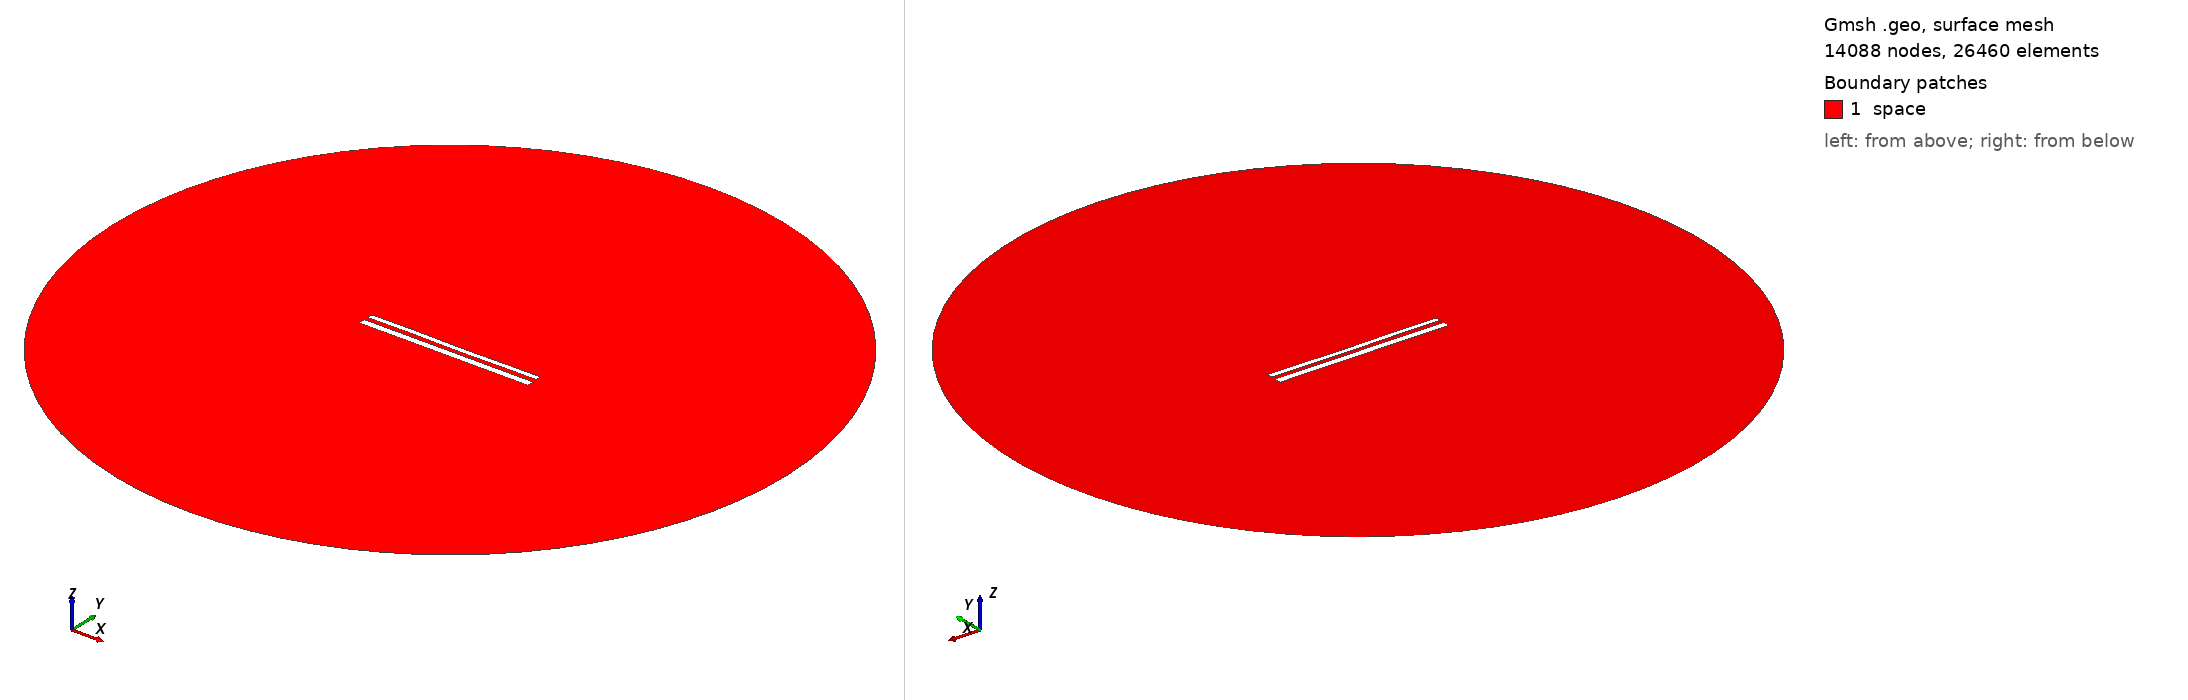

Gmsh geometry script, surface-meshed: 14088 nodes, 26460 surface elements. Boundary patches (legend numbers): 1 space. Left view from above one corner, right view from below the opposite corner. Legend entries are the model's physical surfaces. The drawing asked Gmsh for element sizes between 1% and 20% of the model's largest extent; the script's own settings can give other sizes.

=== 12169.geo (drawn) ===
//---------------------------------------
// Geometry kernel
//---------------------------------------

SetFactory("OpenCASCADE");



//---------------------------------------
// Parameters of the geometry
//---------------------------------------

// Overetch of the upper plate
overetch = 0.375;

// Distance between the plates
distance = 2.5;

// Discretization over the x axis (for the deformation)
nx = 50; 

// Length of the plate
L = 100 - overetch; 

// Number of modes
n = 4; 

// 1st mode coefficient
coeff(1) = 0.0;
beta(1) = 0.596864 * 3.1415926535 / L;

// 2nd mode coefficient
coeff(2) = -0.075;
beta(2) = 1.49418 * 3.1415926535 / L;

// 3rd mode coefficient
coeff(3) = 0.07499999999999998;
beta(3) = 2.50025 * 3.1415926535 / L;

// 4th mode coefficient
coeff(4) = 0.07499999999999998;
beta(4) = 3.49999 * 3.1415926535 / L;



//---------------------------------------
// Upper plate (deformed rectangle)
//---------------------------------------

// Coordiantes of the upper plate
xmin = -50;
xmax = 50 - overetch;

// Height of the upper plate
yheight = 4 - 2 * overetch;

// Indexes of the points
UpperID[] = {};
LowerID[] = {};
LeftID[] = {};
RightID[] = {};

// Point index
p = 1;

// Horizontal edges
For i In {1:nx}
    x = xmin + (i-1)*(xmax - xmin)/(nx-1);

    y_bottom = distance / 2 + overetch;
    For j In {1:n}
        C = (Cosh(beta(j)*L) + Cos(beta(j)*L)) / (Sinh(beta(j)*L) + Sin(beta(j)*L));
        y_bottom  = y_bottom + coeff(j) * (Cosh(beta(j)*(x+50)) - Cos(beta(j)*(x+50)) - C * (Sinh(beta(j)*(x+50)) - Sin(beta(j)*(x+50))));
    EndFor

    y_top = y_bottom + yheight;

    Point(p) = {x, y_top, 0, 1.0};
    UpperID[i] = p;
    p = p + 1;

    Point(p) = {x, y_bottom, 0, 1.0};
    LowerID[i] = p;
    p = p + 1;
EndFor

// Create point lists
UpperPts[] = {}; LowerPts[] = {};
For i In {1:nx}
  UpperPts[] += {UpperID[i]};
  LowerPts[] += {LowerID[i]};
EndFor

// Build splines
Spline(1) = {UpperPts[]};
Spline(2) = {LowerPts[]};
Line(3) = {LowerPts[nx-1], UpperPts[nx-1]};
Line(4) = {LowerPts[0], UpperPts[0]};

// Build the plane surface
Curve Loop(1) = {2, 3, -1, -4};
Plane Surface(1) = {1};



//---------------------------------------
// Lower plate (rectangle)
//---------------------------------------

// Vertices
Point(1001) = {-50, -1, 0, 1.0};
Point(1002) = { 50, -1, 0, 1.0};
Point(1003) = { 50,  -5, 0, 1.0};
Point(1004) = {-50,  -5, 0, 1.0};

// Edges
Line(5) = {1001, 1002};
Line(6) = {1002, 1003};
Line(7) = {1003, 1004};
Line(8) = {1004, 1001};

// Plane surface
Line Loop(2) = {5, 6, 7, 8};
Plane Surface(2) = {2}; 



//---------------------------------------
// Outer (fictious) boundary
//---------------------------------------

// Points
Point(1005) = {0, 0, 0};       // Center
Point(1006) = {200, 0, 0};     // Start point
Point(1007) = {0, 200, 0};     // 90 degrees
Point(1008) = {-200, 0, 0};    // 180 degrees
Point(1009) = {0, -200, 0};    // 270 degrees

// Circle arcs (each needs start, center, end)
Circle(9) = {1006, 1005, 1007};
Circle(10) = {1007, 1005, 1008};
Circle(11) = {1008, 1005, 1009};
Circle(12) = {1009, 1005, 1006};

// Plane surface for the entire domain
Curve Loop(3) = {9, 10, 11, 12};
Surface(3) = {3};

// Subtract the plates from the whole domain to obtain the actual domain where we want to solve the equations
BooleanDifference{ Surface{3}; Delete; }{ Surface{1}; Surface{2}; Delete; }




//---------------------------------------
// Transfinite Lines/Curves
//---------------------------------------

// Set the number of points on the boundaries
r = 7;

// Plates
Transfinite Curve {1, 2} = 50*r Using Progression 1;
Transfinite Curve {3, 4} = 2*r Using Progression 1;
Transfinite Line {5, 7} = 50*r Using Progression 1;
Transfinite Line {6, 8} = 2*r Using Progression 1;

// Outer boundary
Transfinite Line {9, 10, 11, 12} = 20 Using Progression 1;



//---------------------------------------
// Physical groups
//---------------------------------------                

// Physical curves (boundaries)
Physical Line("force_segment", 10) = {2};
Physical Line("upper_plate", 11) = {1, 3, 4};
Physical Line("lower_plate", 12) = {5, 6, 7, 8};
Physical Line("boundary", 20) = {9, 10, 11, 12};

// Physical Surfaces
Physical Surface("space", 30) = {3};



//---------------------------------------
// 6. Generate the Mesh
//---------------------------------------

// 2D mesh generation
Mesh 2;
